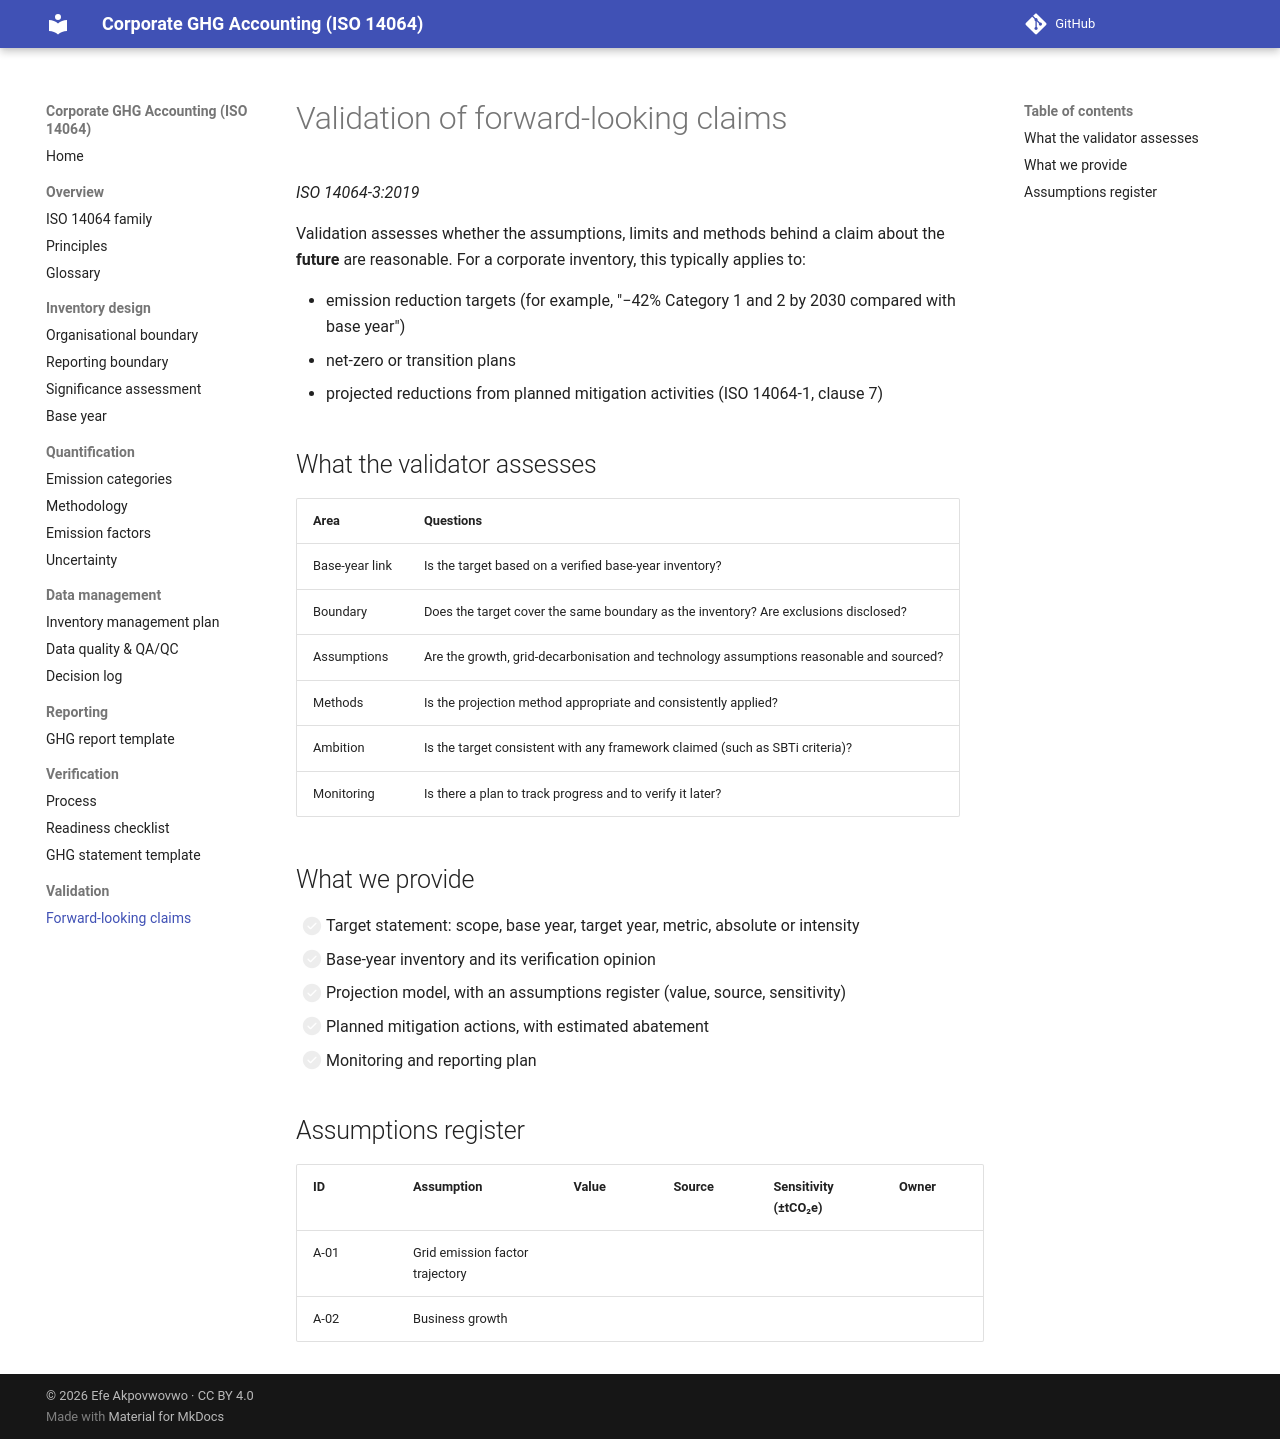

repository: efeakp/corporate-ghg-iso14064 · page: 06-validation/validation-process/index.html · generator: mkdocs

# Validation of forward-looking claims

*ISO 14064-3:2019*

Validation assesses whether the assumptions, limits and methods behind a
claim about the **future** are reasonable. For a corporate inventory, this
typically applies to:

- emission reduction targets (for example, "−42% Category 1 and 2 by 2030
  compared with base year")
- net-zero or transition plans
- projected reductions from planned mitigation activities (ISO 14064-1,
  clause 7)

## What the validator assesses

| Area | Questions |
|---|---|
| Base-year link | Is the target based on a verified base-year inventory? |
| Boundary | Does the target cover the same boundary as the inventory? Are exclusions disclosed? |
| Assumptions | Are the growth, grid-decarbonisation and technology assumptions reasonable and sourced? |
| Methods | Is the projection method appropriate and consistently applied? |
| Ambition | Is the target consistent with any framework claimed (such as SBTi criteria)? |
| Monitoring | Is there a plan to track progress and to verify it later? |

## What we provide

- [ ] Target statement: scope, base year, target year, metric, absolute or intensity
- [ ] Base-year inventory and its verification opinion
- [ ] Projection model, with an assumptions register (value, source, sensitivity)
- [ ] Planned mitigation actions, with estimated abatement
- [ ] Monitoring and reporting plan

## Assumptions register

| ID | Assumption | Value | Source | Sensitivity (±tCO₂e) | Owner |
|---|---|---|---|---|---|
| A-01 | Grid emission factor trajectory | | | | |
| A-02 | Business growth | | | | |
